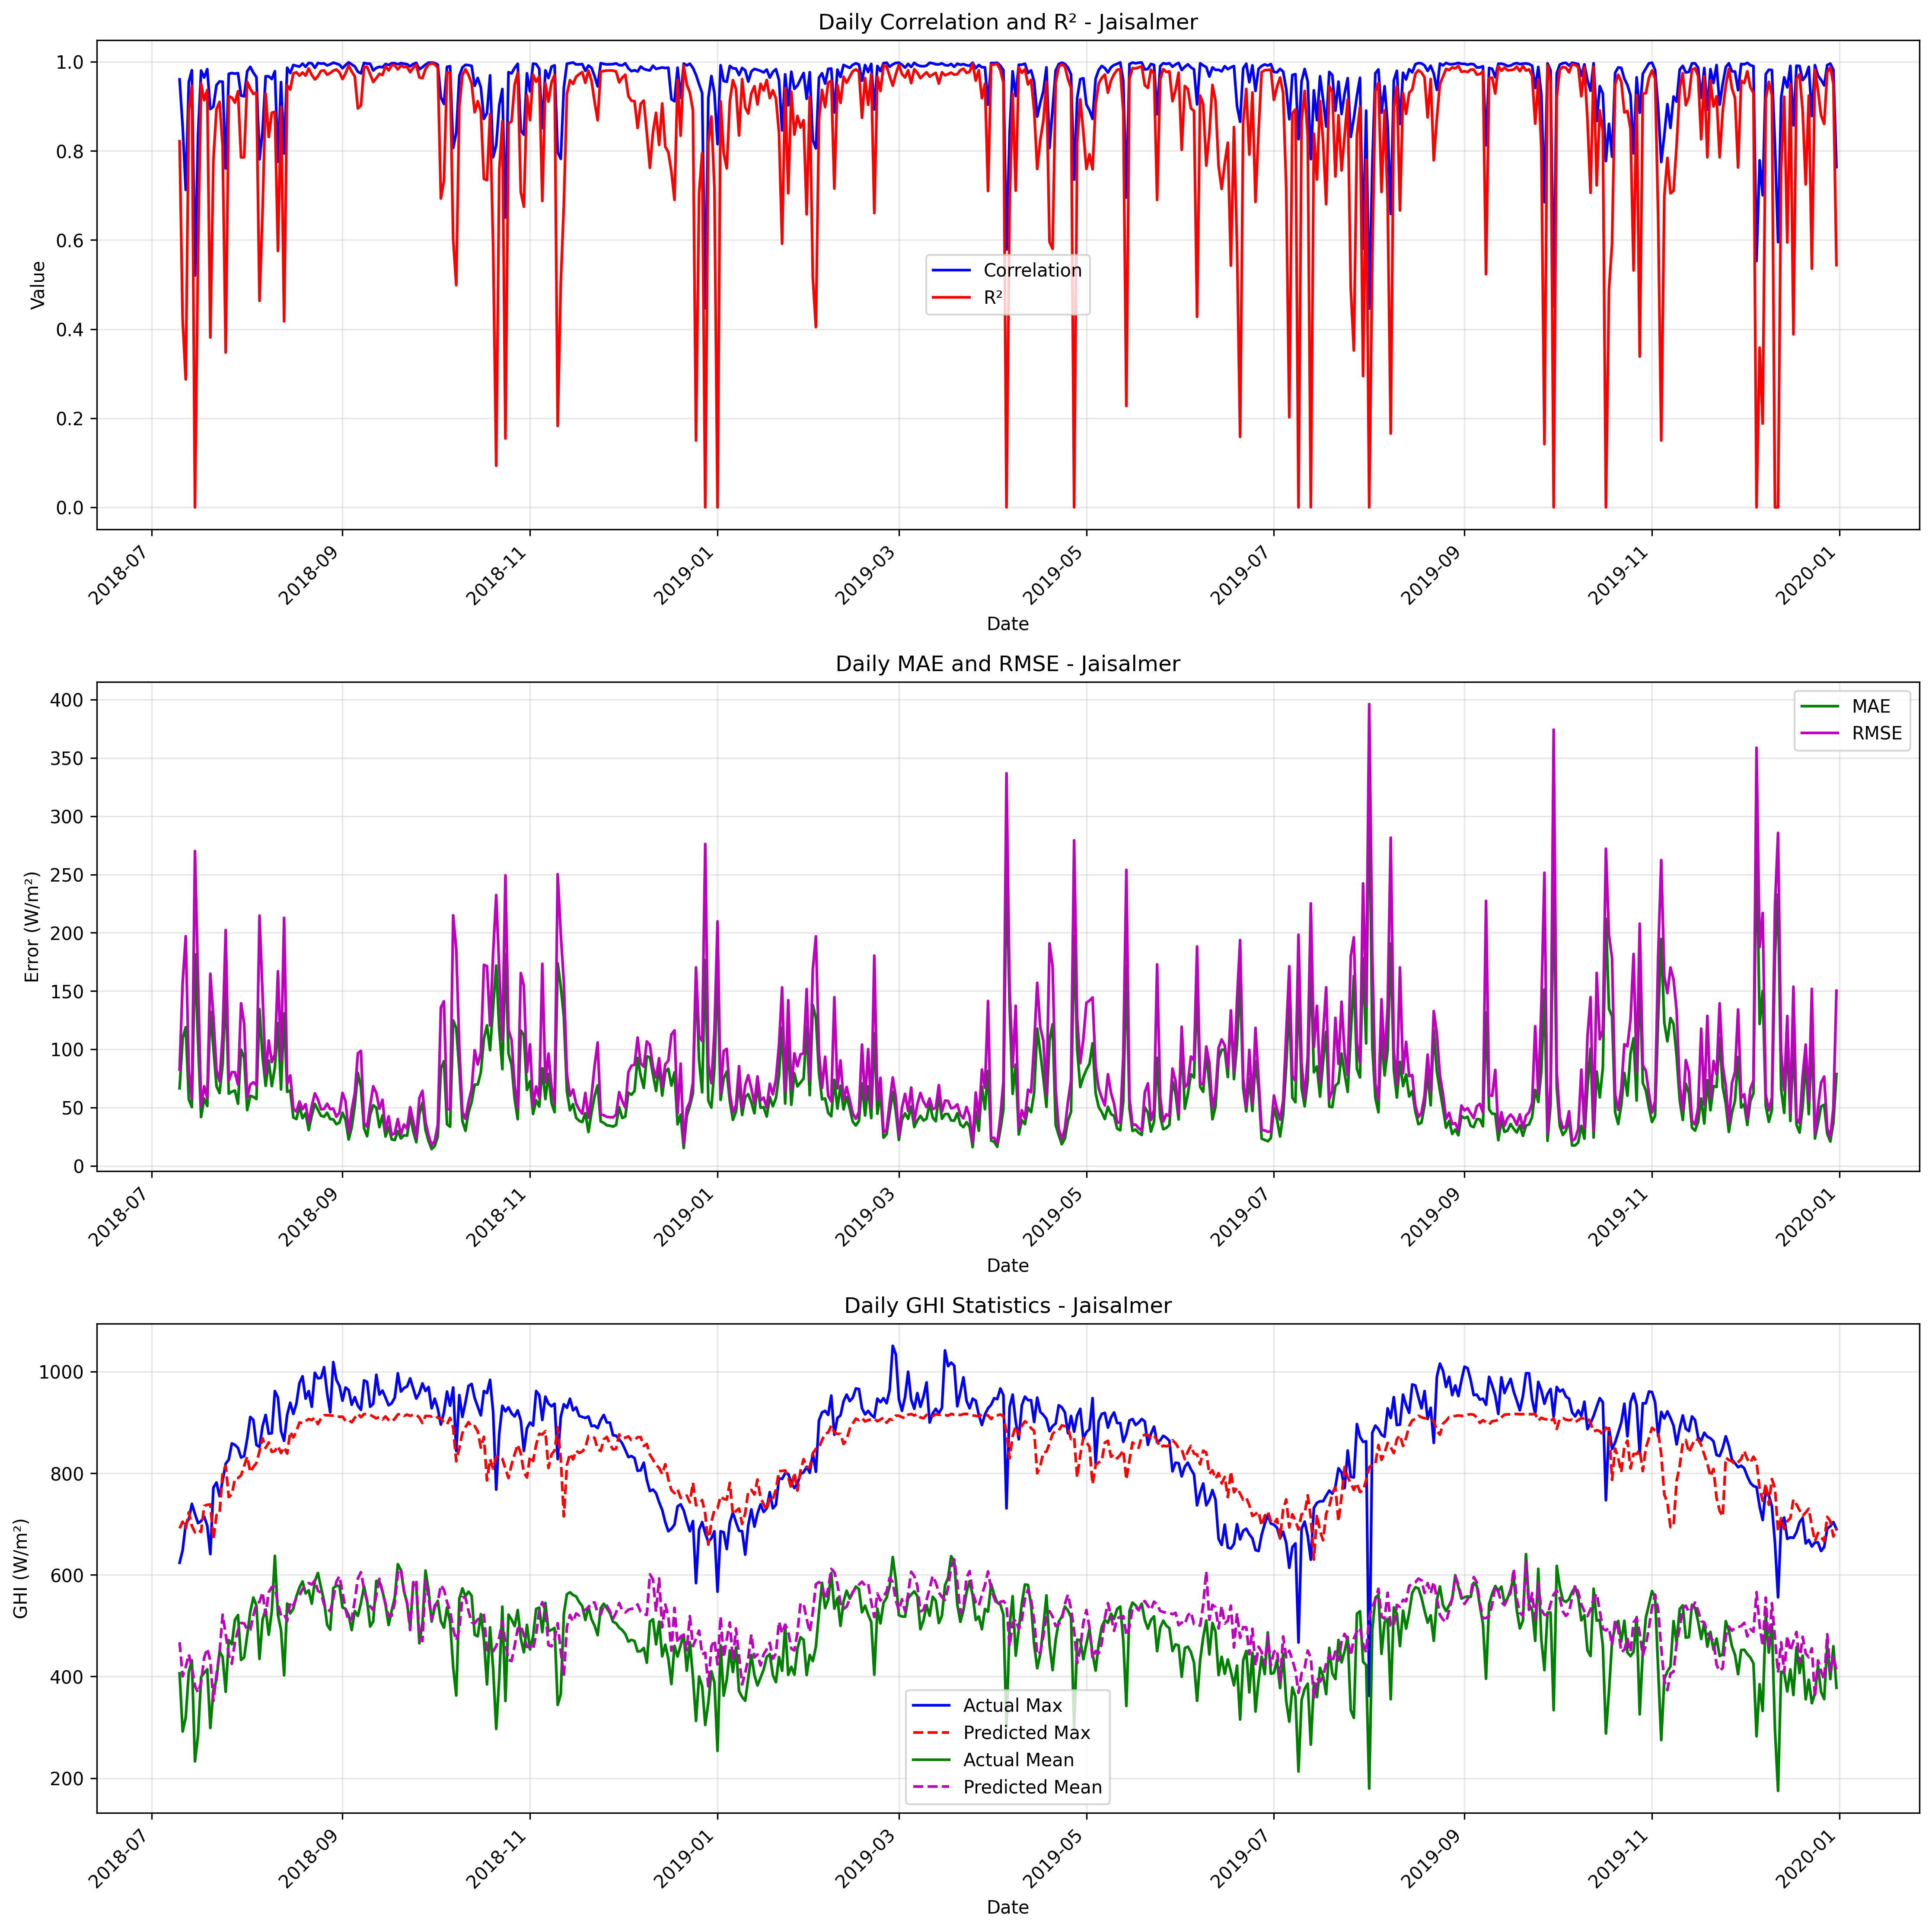

Data behind this chart, as committed beside it:
date, correlation, mae, rmse, r2, num_points, actual_max, actual_mean, actual_std, predicted_max, predicted_mean, predicted_std
2018-07-10, 0.9607, 66.57, 82.64, 0.8218, 9, 624.0, 406.3, 207.6, 691.7, 467.6, 211.2
2018-07-11, 0.8551, 109.3, 157.6, 0.4192, 24, 649.0, 291.8, 211.3, 704.8, 400.3, 221.5
2018-07-12, 0.7127, 119, 197.1, 0.2872, 24, 700.0, 319.9, 238.4, 691.7, 418.8, 218.2
2018-07-13, 0.9552, 57.04, 81.81, 0.8921, 24, 710.0, 409.2, 254.5, 723.3, 443.5, 234
2018-07-14, 0.9813, 50.43, 57.28, 0.9464, 24, 740.0, 432, 252.6, 696.6, 417.8, 218.7
2018-07-15, 0.5203, 181.6, 270.1, 0.0, 24, 720.0, 233.1, 246.6, 683.9, 381.7, 221.7
2018-07-16, 0.8363, 107.3, 160.4, 0.5698, 24, 702.0, 283.5, 249.8, 688.7, 368.5, 232.4
2018-07-17, 0.9805, 41.95, 51.22, 0.9513, 24, 706.0, 399.4, 237, 684.7, 388.4, 211.3
2018-07-18, 0.9648, 57.78, 68.32, 0.914, 24, 715.0, 407.0, 237.9, 735.7, 437.3, 229.7
2018-07-19, 0.9837, 51.35, 58.37, 0.9368, 24, 697.0, 414.2, 237.2, 738, 455, 232.7
2018-07-20, 0.8939, 132.5, 164.9, 0.3812, 24, 641.0, 298.7, 214.1, 738.9, 431.2, 220.2
2018-07-21, 0.8996, 101.4, 128, 0.7796, 24, 772.0, 373.5, 278.6, 669.9, 352.1, 207.9
2018-07-22, 0.948, 68.54, 82.17, 0.8938, 24, 782.0, 393.3, 257.6, 717.8, 404.2, 230
2018-07-23, 0.9561, 62.47, 72.62, 0.9103, 24, 755.0, 449.9, 247.7, 720, 446.3, 222.1
2018-07-24, 0.9556, 87.19, 112.8, 0.8097, 24, 785.0, 438.7, 264.1, 801.5, 521.8, 248.5
2018-07-25, 0.7608, 153.5, 202.3, 0.3476, 24, 819.0, 370, 255.9, 814.7, 483.4, 236
2018-07-26, 0.9731, 61.97, 73.21, 0.9229, 24, 827.0, 471.8, 269.3, 753.3, 442.5, 232.9
2018-07-27, 0.9749, 63.66, 80.47, 0.9198, 24, 859.0, 463.7, 290.3, 758.3, 425.1, 251.1
2018-07-28, 0.9735, 64.68, 80.41, 0.9085, 24, 856.0, 511.5, 271.5, 789.2, 468, 234.1
2018-07-29, 0.9747, 53.37, 69.74, 0.9341, 24, 850.0, 521.1, 277.4, 790.8, 491.5, 252.7
2018-07-30, 0.9243, 99.79, 139.5, 0.7853, 24, 831.0, 432.6, 307.5, 795.8, 505.6, 253.1
2018-07-31, 0.9227, 92.9, 122.1, 0.786, 24, 834.0, 437.6, 269.5, 814.6, 504.8, 241.4
2018-08-01, 0.9791, 47.85, 58.73, 0.9554, 24, 868.0, 481.2, 284.2, 832.9, 491.8, 266.4
2018-08-02, 0.989, 60.18, 69.78, 0.9394, 24, 911.0, 527.3, 289.6, 802.3, 492, 242.3
2018-08-03, 0.9757, 59.23, 71.78, 0.9281, 24, 905.0, 555.5, 273.5, 812.5, 519.8, 245.7
2018-08-04, 0.9657, 57.38, 69.06, 0.9312, 24, 856.0, 539.7, 269, 820.3, 543, 250.3
2018-08-05, 0.7812, 134.5, 214.7, 0.4635, 24, 852.0, 434.8, 299.5, 843.2, 547, 238.1
2018-08-06, 0.8459, 93.4, 147, 0.6664, 24, 893.0, 512.2, 260, 869, 565.9, 237.9
2018-08-07, 0.9677, 68.68, 78.21, 0.9289, 24, 915.0, 531.9, 299.6, 849.9, 521.4, 266.1
2018-08-08, 0.9676, 90.38, 107.6, 0.8314, 24, 878.0, 482.3, 267.6, 861, 565.7, 243.5
2018-08-09, 0.9615, 68.47, 89.04, 0.8859, 24, 879.0, 528.8, 269.2, 842.1, 576.2, 237.4
2018-08-10, 0.9789, 84.41, 96.09, 0.8879, 24, 962.0, 637.5, 293.1, 844, 576.2, 240.9
2018-08-11, 0.7758, 122.4, 167, 0.5755, 24, 949.0, 521.4, 261.8, 853.8, 543.1, 239.4
2018-08-12, 0.9546, 65.57, 90.23, 0.8986, 24, 883.0, 491.7, 289.5, 839.9, 520.1, 261.3
2018-08-13, 0.7943, 130.8, 212.8, 0.4177, 24, 864.0, 402.3, 284.9, 851.4, 522.7, 273.1
2018-08-14, 0.9869, 63.5, 70.26, 0.9471, 24, 915.0, 543.8, 311.9, 839, 509.5, 270.6
2018-08-15, 0.9751, 64.66, 77.66, 0.9379, 24, 939.0, 524.3, 318.3, 881.8, 547, 282.4
2018-08-16, 0.9929, 41.62, 49.14, 0.9742, 24, 917.0, 533.4, 312.3, 870.6, 540.2, 277
2018-08-17, 0.9912, 40.21, 46.65, 0.9767, 24, 937.0, 557.9, 312.3, 882.8, 555.3, 286.1
2018-08-18, 0.9893, 50.9, 55.25, 0.969, 24, 978.0, 575.2, 320.7, 900.2, 559.6, 290
2018-08-19, 0.996, 40.93, 48.66, 0.9761, 24, 991.0, 587.2, 321.6, 898.7, 572.4, 282.5
2018-08-20, 0.9889, 45.23, 52.98, 0.9691, 24, 947.0, 563.6, 308.1, 902.9, 580.2, 281.2
2018-08-21, 0.9977, 30.82, 36.89, 0.9852, 24, 962.0, 569.7, 309.5, 906.9, 584, 281.1
2018-08-22, 0.9968, 43.22, 51.52, 0.9706, 24, 931.0, 543.5, 306.8, 904.8, 581.2, 279.8
2018-08-23, 0.9866, 53.2, 62.27, 0.9606, 24, 998.0, 587.9, 320.4, 909.7, 589.3, 279.8
2018-08-24, 0.9975, 48.06, 57.19, 0.9677, 24, 987.0, 603.8, 325.1, 896.8, 568.8, 284.2
2018-08-25, 0.9961, 43.04, 48.61, 0.9798, 24, 988.0, 575.5, 349.2, 908, 565, 310.2
2018-08-26, 0.9965, 42.16, 48.82, 0.9809, 24, 1009, 548.8, 360.7, 914.3, 541.6, 320.2
2018-08-27, 0.992, 45.68, 53.4, 0.9712, 24, 958.0, 501.8, 321.5, 914.4, 532.8, 301.1
2018-08-28, 0.9946, 40.11, 48.68, 0.9749, 24, 920.0, 492.1, 314, 914, 528.3, 305.4
2018-08-29, 0.9983, 39.95, 49.27, 0.9804, 24, 1019, 574.1, 359.5, 913.4, 553.7, 318
2018-08-30, 0.9961, 35.77, 42.24, 0.9829, 24, 984.0, 578.9, 330.4, 913.8, 586.7, 298.3
2018-08-31, 0.9937, 37.18, 45.57, 0.9764, 24, 972.0, 578.3, 303.2, 911.1, 597.6, 276.4
2018-09-01, 0.9856, 45.63, 62.65, 0.9614, 24, 943.0, 536.2, 325.6, 911.7, 565.9, 309.1
2018-09-02, 0.9931, 39.41, 55.4, 0.9744, 24, 969.0, 533, 353.6, 903.1, 532.2, 312.8
2018-09-03, 0.9989, 22.61, 28.72, 0.9918, 24, 964.0, 520.9, 323.9, 905, 508.4, 301.8
2018-09-04, 0.9944, 33.01, 48.14, 0.978, 24, 935.0, 491.4, 331.8, 900.5, 513.6, 304.1
2018-09-05, 0.9898, 52.04, 62.27, 0.9674, 24, 950.0, 528.9, 352.2, 909.4, 549.5, 315.7
2018-09-06, 0.9778, 79.85, 96.58, 0.8954, 24, 933.0, 519.3, 305.1, 917.2, 592.9, 300.9
2018-09-07, 0.9742, 67.42, 98.63, 0.9023, 24, 925.0, 545.2, 322.4, 910.4, 605.5, 281.4
... 480 more rows
